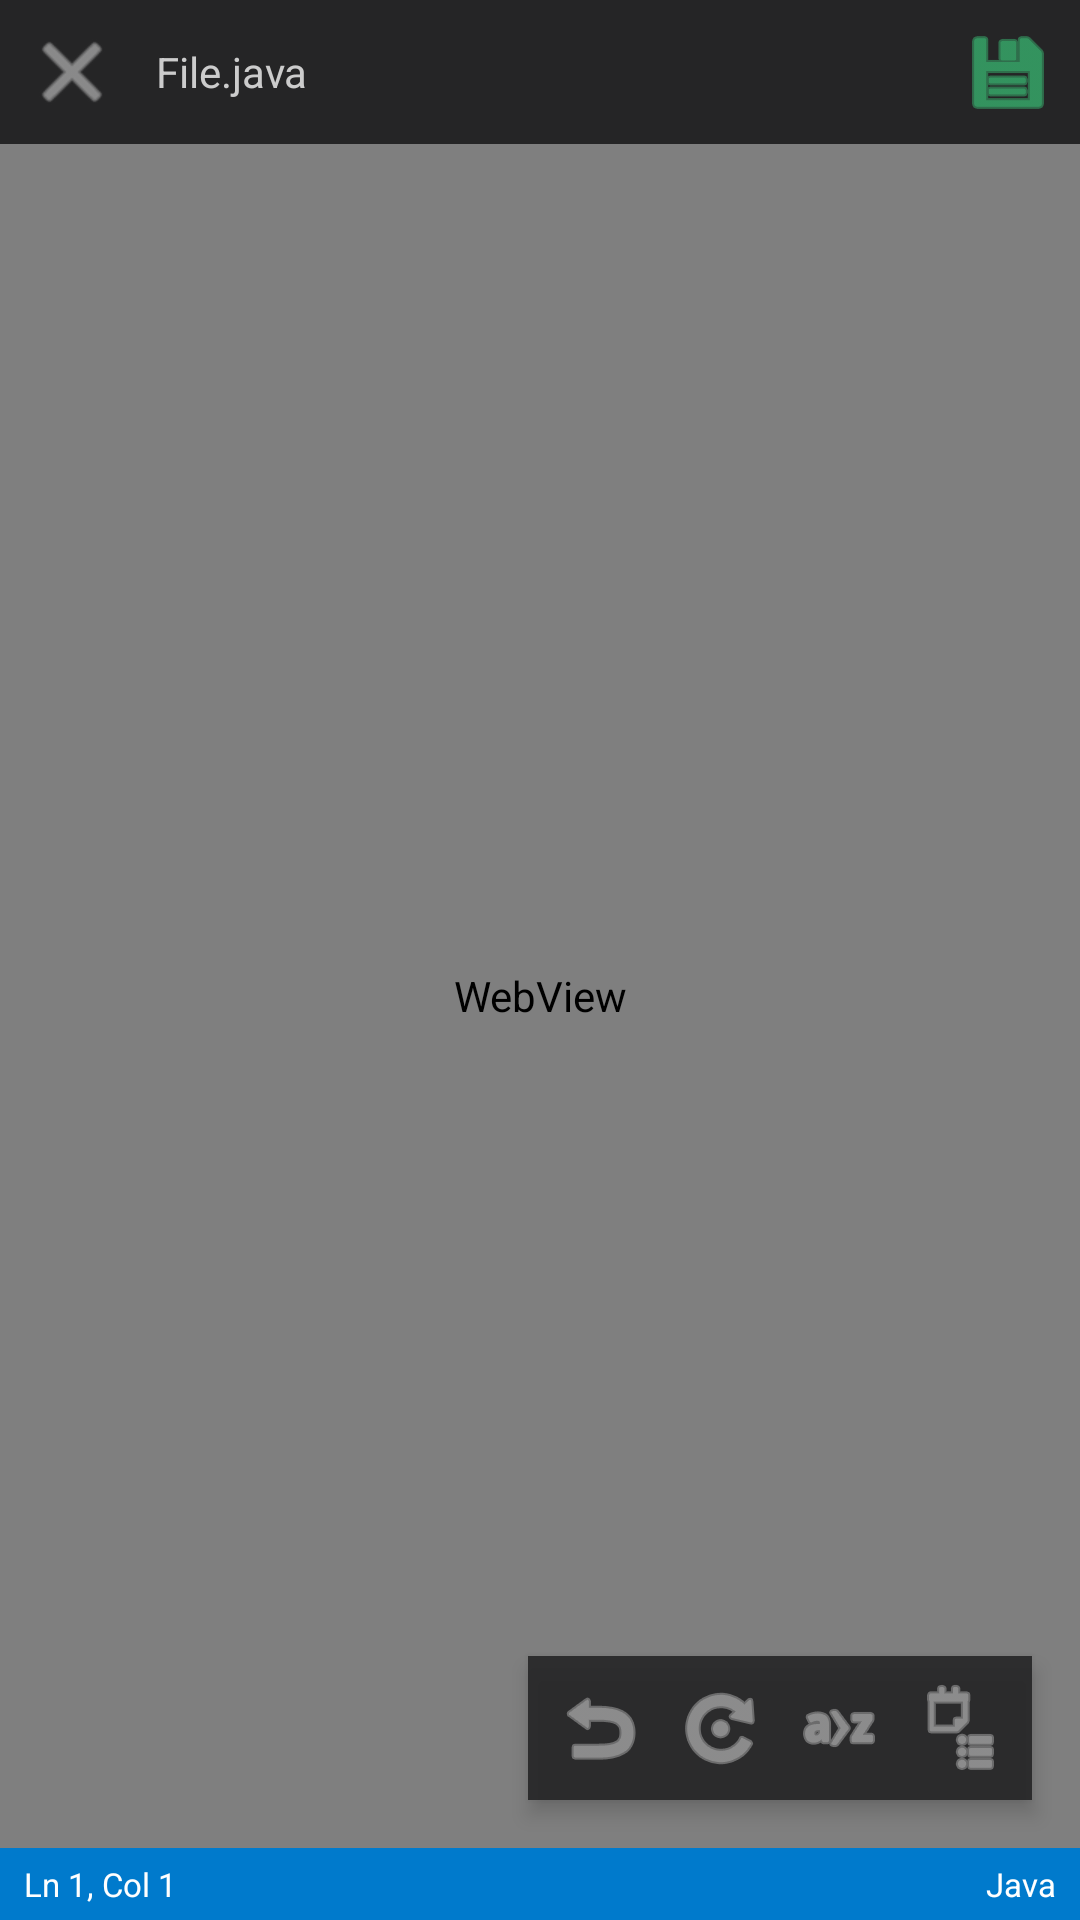

Write the Android layout XML for this screen, with the resource values it uses.
<!-- AndroidManifest.xml: activity theme Theme.Material3.Dark.NoActionBar -->
<!-- res/layout/activity_editor.xml -->
<?xml version="1.0" encoding="utf-8"?>
<LinearLayout xmlns:android="http://schemas.android.com/apk/res/android"
    xmlns:app="http://schemas.android.com/apk/res-auto"
    android:layout_width="match_parent"
    android:layout_height="match_parent"
    android:orientation="vertical"
    android:background="#1E1E1E">

    
    <LinearLayout
        android:layout_width="match_parent"
        android:layout_height="48dp"
        android:background="#252526"
        android:gravity="center_vertical"
        android:paddingHorizontal="4dp">

        <ImageButton
            android:id="@+id/btnClose"
            android:layout_width="40dp"
            android:layout_height="40dp"
            android:background="?attr/selectableItemBackgroundBorderless"
            android:src="@android:drawable/ic_menu_close_clear_cancel"
            app:tint="#CCCCCC" />

        <TextView
            android:id="@+id/tvFileName"
            android:layout_width="0dp"
            android:layout_height="wrap_content"
            android:layout_weight="1"
            android:layout_marginStart="8dp"
            android:textColor="#CCCCCC"
            android:textSize="14sp"
            android:singleLine="true"
            android:ellipsize="middle"
            android:text="File.java" />

        <TextView
            android:id="@+id/tvDirty"
            android:layout_width="wrap_content"
            android:layout_height="wrap_content"
            android:text="●"
            android:textColor="#FFB300"
            android:textSize="20sp"
            android:layout_marginEnd="8dp"
            android:visibility="gone" />

        <ImageButton
            android:id="@+id/btnSave"
            android:layout_width="40dp"
            android:layout_height="40dp"
            android:background="?attr/selectableItemBackgroundBorderless"
            android:src="@android:drawable/ic_menu_save"
            app:tint="#3DDC84" />
    </LinearLayout>

    
    <FrameLayout
        android:layout_width="match_parent"
        android:layout_height="0dp"
        android:layout_weight="1">

        <WebView
            android:id="@+id/webEditor"
            android:layout_width="match_parent"
            android:layout_height="match_parent"
            android:background="#1E1E1E" />

        
        <LinearLayout
            android:layout_width="wrap_content"
            android:layout_height="wrap_content"
            android:layout_gravity="bottom|end"
            android:layout_margin="16dp"
            android:orientation="horizontal"
            android:background="#E6252526"
            android:padding="4dp"
            android:elevation="4dp">

            <ImageButton
                android:id="@+id/btnUndo"
                android:layout_width="40dp"
                android:layout_height="40dp"
                android:background="?attr/selectableItemBackgroundBorderless"
                android:src="@android:drawable/ic_menu_revert"
                app:tint="#CCCCCC" />
            <ImageButton
                android:id="@+id/btnRedo"
                android:layout_width="40dp"
                android:layout_height="40dp"
                android:background="?attr/selectableItemBackgroundBorderless"
                android:src="@android:drawable/ic_menu_rotate"
                app:tint="#CCCCCC" />
            <ImageButton
                android:id="@+id/btnFormat"
                android:layout_width="40dp"
                android:layout_height="40dp"
                android:background="?attr/selectableItemBackgroundBorderless"
                android:src="@android:drawable/ic_menu_sort_alphabetically"
                app:tint="#CCCCCC" />
            <ImageButton
                android:id="@+id/btnComment"
                android:layout_width="40dp"
                android:layout_height="40dp"
                android:background="?attr/selectableItemBackgroundBorderless"
                android:src="@android:drawable/ic_menu_agenda"
                app:tint="#CCCCCC" />
        </LinearLayout>
    </FrameLayout>

    
    <LinearLayout
        android:layout_width="match_parent"
        android:layout_height="24dp"
        android:background="#007ACC"
        android:gravity="center_vertical"
        android:paddingHorizontal="8dp">
        <TextView
            android:id="@+id/tvCursor"
            android:layout_width="wrap_content"
            android:layout_height="wrap_content"
            android:text="Ln 1, Col 1"
            android:textColor="#FFFFFF"
            android:textSize="11sp" />
        <View
            android:layout_width="0dp"
            android:layout_height="1dp"
            android:layout_weight="1" />
        <TextView
            android:id="@+id/tvLang"
            android:layout_width="wrap_content"
            android:layout_height="wrap_content"
            android:text="Java"
            android:textColor="#FFFFFF"
            android:textSize="11sp" />
    </LinearLayout>
</LinearLayout>
<!-- resources referenced by this layout -->
<resources>

</resources>
